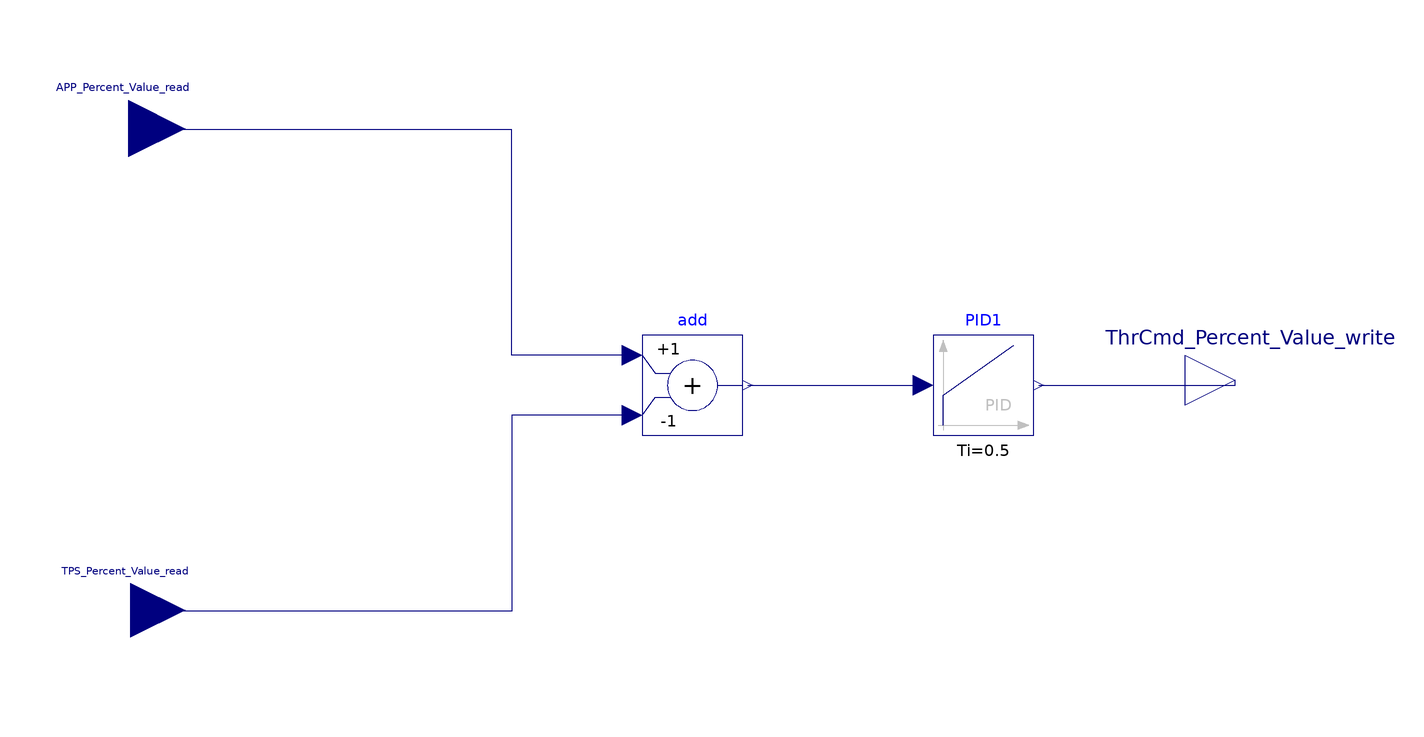

This picture is the connection diagram that the Modelica source below describes through its graphical annotations.

model RunnableEntity_Step_sys_controller
    //extends M2.AUTOSARTemplates.SWComponentTemplate.SwcInternalBehavior.RunnableEntity;
    Modelica.Blocks.Interfaces.RealInput APP_Percent_Value_read 
      annotation (Placement(transformation(origin = {-112.42967700958253, 51.179707527160645}, 
        extent = {{-11.249969482421875, -11.249969482421871}, {11.24996948242189, 11.249969482421868}})));
    Modelica.Blocks.Interfaces.RealInput TPS_Percent_Value_read 
      annotation (Placement(transformation(origin = {-111.99999999999997, -44.82029247283936}, 
        extent = {{-10.820292472839355, -10.820292472839355}, {10.820292472839327, 10.820292472839363}})));
    Modelica.Blocks.Interfaces.RealOutput ThrCmd_Percent_Value_write 
      annotation (Placement(transformation(origin = {108.194, 1.03226}, 
        extent = {{-10, -10}, {10, 10}})));
    Modelica.Blocks.Math.Add add(k2 = -1) 
      annotation (Placement(transformation(extent = {{-10.0, -10.0}, {10.0, 10.0}})));
    Modelica.Blocks.Continuous.PID PID1 
      annotation (Placement(transformation(origin={58,0}, 
extent={{-10,-10},{10,10}})));
    annotation();
  equation
    connect(add.u1, APP_Percent_Value_read) 
      annotation (Line(origin = {-206.0, 28.0}, 
        points = {{194.0, -22.0}, {170.0, -22.0}, {170.0, 23.0}, {94.0, 23.0}}, 
        color = {0, 0, 127}));
    connect(add.u2, TPS_Percent_Value_read) 
      annotation (Line(origin = {-206.0, -10.0}, 
        points = {{194.0, 4.0}, {170.0, 4.0}, {170.0, -35.0}, {94.0, -35.0}}, 
        color = {0, 0, 127}));
    connect(add.y, PID1.u) 
      annotation (Line(origin={26,1}, 
points={{-15,-1},{20,-1}}, 
color={0,0,127}));
    connect(PID1.y, ThrCmd_Percent_Value_write) 
      annotation (Line(origin={87,1}, 
points={{-18,-1},{21.194,-1},{21.194,0.03226}}, 
color={0,0,127}));
    end RunnableEntity_Step_sys_controller;